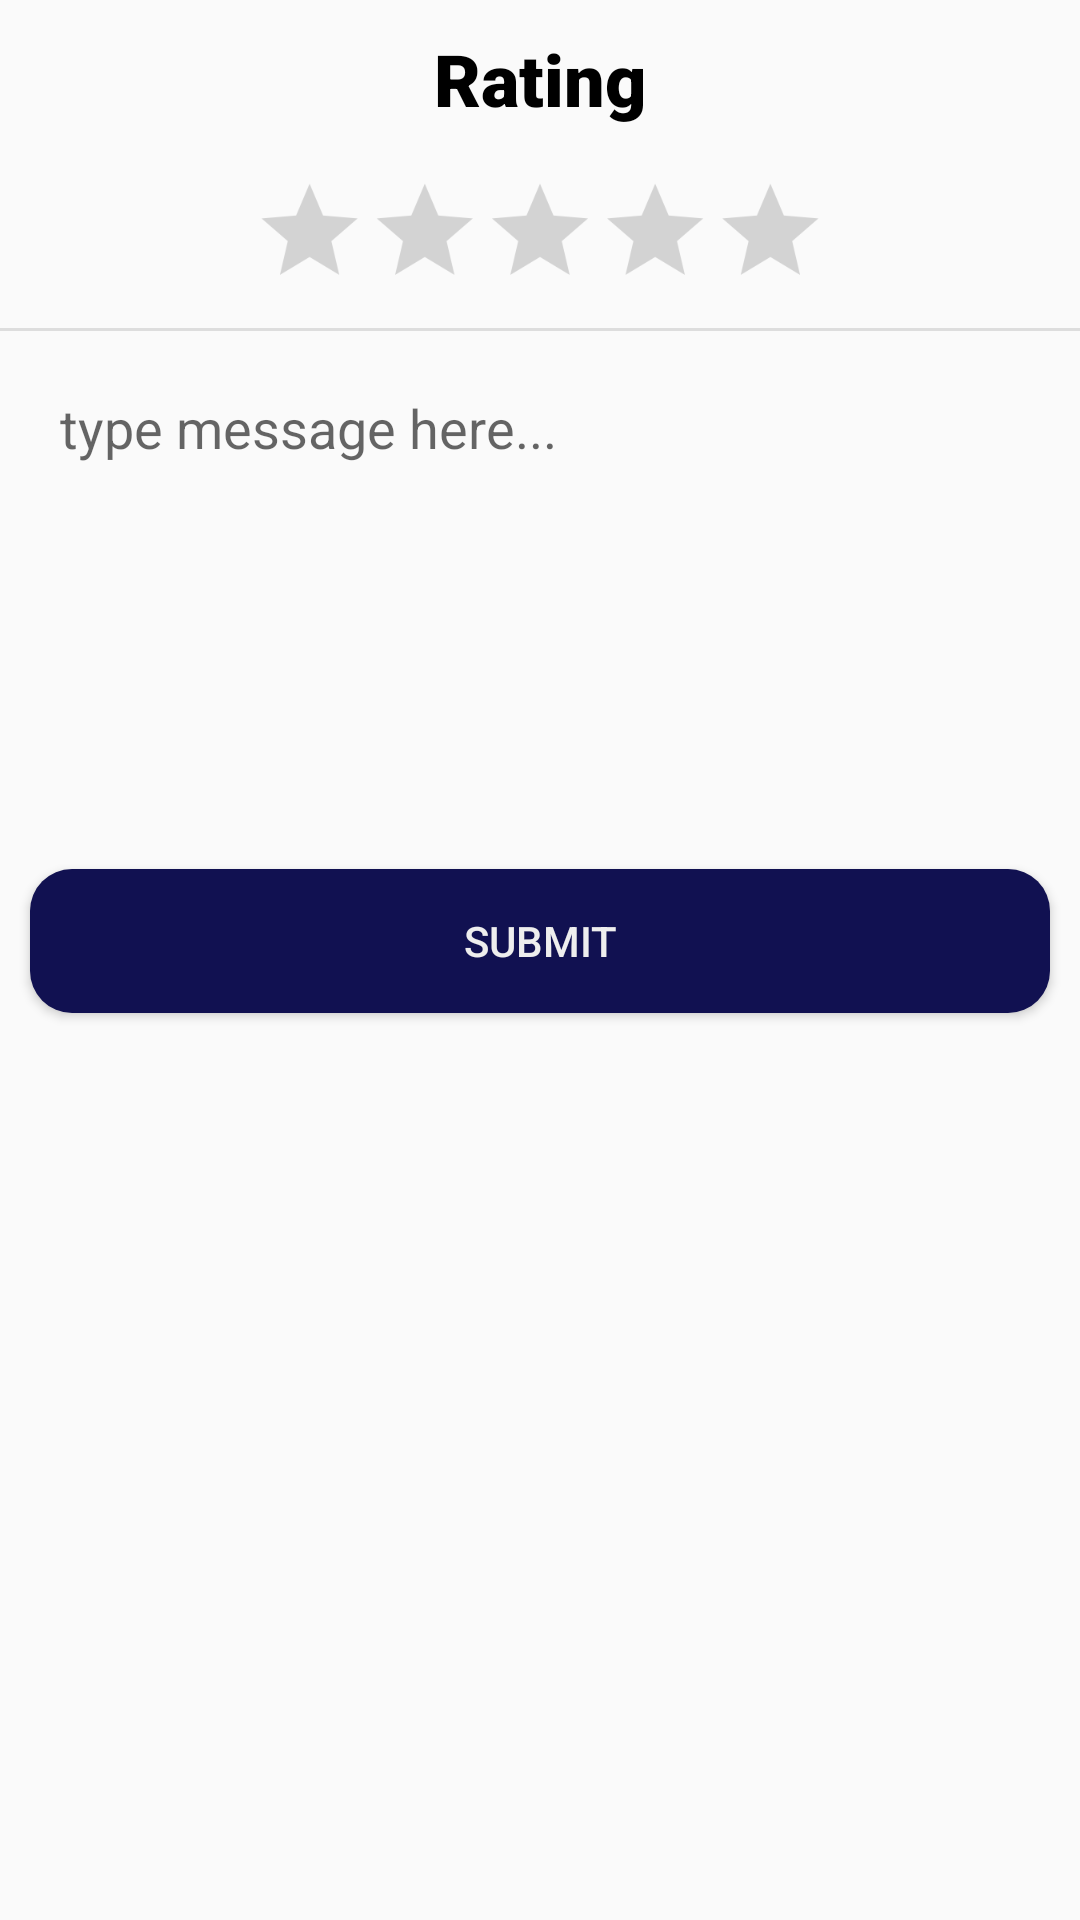

Here is an Android app screen rendered from its layout file. Give the layout XML and the strings, colors and styles it references.
<!-- AndroidManifest.xml: application theme AppTheme -->
<!-- res/layout/layout_rate_user.xml -->
<?xml version="1.0" encoding="utf-8"?>
<LinearLayout
    xmlns:android="http://schemas.android.com/apk/res/android"
    android:layout_width="match_parent"
    android:layout_height="match_parent"
    android:orientation="vertical">

    <TextView
        android:layout_width="match_parent"
        android:layout_height="wrap_content"
        android:text="Rating"
        android:textStyle="bold"
        android:gravity="center"
        android:layout_margin="10dp"
        android:textSize="24dp"
        android:textColor="#000000"
        android:fontFamily="sans-serif-black"/>
    <RatingBar
        android:id="@+id/foreign_user_profile_rate_user"
        android:layout_width="wrap_content"
        android:layout_height="wrap_content"
        android:layout_gravity="center"
        android:isIndicator="false"
        android:numStars="5"
        android:progressTint="@color/appColor"
        android:rating="0"
        android:scaleY=".8"
        android:scaleX=".8"/>
    <View
        android:layout_width="match_parent"
        android:layout_height="1dp"
        android:background="#dddddd"/>
    <EditText
        android:id="@+id/foreign_user_profile_rate_user_message"
        android:layout_width="match_parent"
        android:layout_height="wrap_content"
        android:layout_margin="20dp"
        android:hint="type message here..."
        android:background="@null"
        android:gravity="top|left"
        android:inputType="textMultiLine"
        android:overScrollMode="always"
        android:scrollbarStyle="insideInset"
        android:scrollbars="vertical"
        android:lines="6"
        android:textAppearance="?android:attr/textAppearanceMedium"
        android:scrollHorizontally="false"/>
    <Button
        android:id="@+id/foreign_user_profile_rate_user_submit"
        android:layout_width="match_parent"
        android:layout_height="wrap_content"
        android:text="SUBMIT"
        android:textColor="#eeeeee"
        android:layout_margin="10dp"
        android:background="@drawable/curved_corners_blue"/>
</LinearLayout>
<!-- resources referenced by this layout -->
<resources>
  <color name="appColor">#8b0000</color>
  <!-- drawable curved_corners_blue (drawable) -->
  <?xml version="1.0" encoding="utf-8"?>
  <shape android:shape="rectangle" xmlns:android="http://schemas.android.com/apk/res/android">
      <corners android:radius="14dp"/>
      <solid android:color="#111151"/>
  </shape>
  <style name="AppTheme" parent="Theme.AppCompat.Light.NoActionBar">
          
          <item name="colorPrimaryDark">@color/darkBlue</item>
          <item name="colorPrimary">@color/appColor</item>
          <item name="colorAccent">@color/colorAccent</item>
      </style>
  <color name="darkBlue">#000066</color>
  <color name="colorAccent">#03DAC5</color>
</resources>
